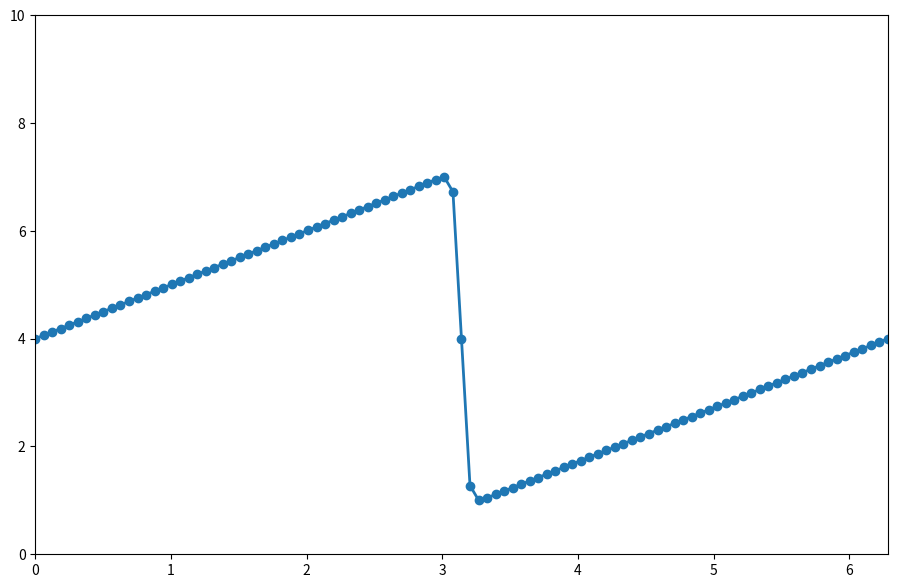
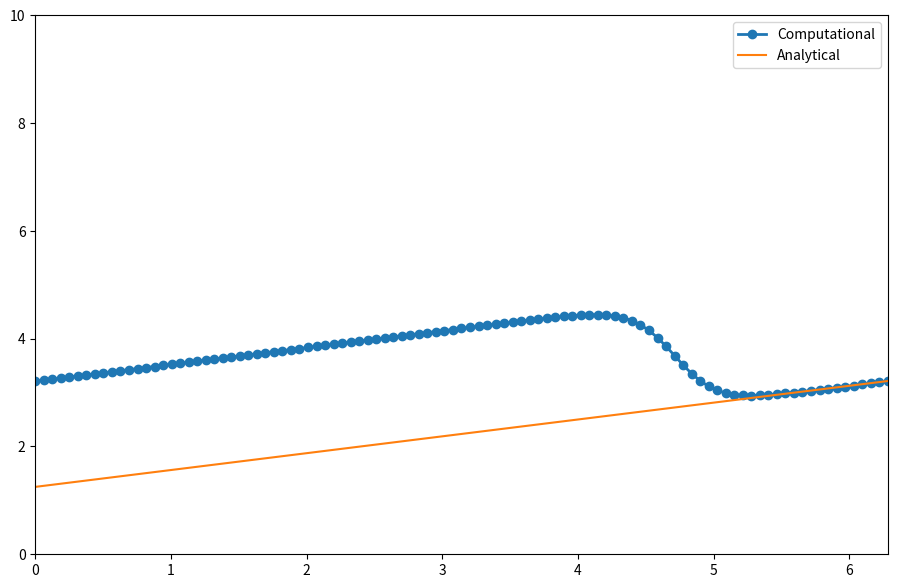

Generate these figures, in order, with matplotlib:
#STEP 4: BURGERS EQUATION

#importing libraries
#--------------------------------------
import numpy
import sympy
from sympy import init_printing
from sympy.utilities.lambdify import lambdify
from matplotlib import pyplot

#analytic solution
#--------------------------------------
x, nu, t = sympy.symbols('x nu t')
phi = (sympy.exp(-(x - 4 * t)**2 / (4 * nu * (t + 1))) +
       sympy.exp(-(x - 4 * t - 2 * numpy.pi)**2 / (4 * nu * (t + 1))))
phiprime = phi.diff(x)
u = -2 * nu * (phiprime / phi) + 4
ufunc = lambdify((t, x, nu), u)

#initial conditions
#--------------------------------------
nx = 101
nt = 500
dx = 2 * numpy.pi / (nx - 1)
nu = .07
dt = dx * nu
x = numpy.linspace(0, 2 * numpy.pi, nx)
un = numpy.empty(nx)
t = 0
u = numpy.asarray([ufunc(t, x0, nu) for x0 in x])
pyplot.figure(figsize=(11, 7), dpi=100)
pyplot.plot(x, u, marker='o', lw=2)
pyplot.xlim([0, 2 * numpy.pi])
pyplot.ylim([0, 10]);

#numerical solution
#--------------------------------------
for n in range(nt):
    un = u.copy()
    for i in range(1, nx-1):
        u[i] = un[i] - un[i] * dt / dx *(un[i] - un[i-1]) + nu * dt / dx**2 *\
                (un[i+1] - 2 * un[i] + un[i-1])
    u[0] = un[0] - un[0] * dt / dx * (un[0] - un[-2]) + nu * dt / dx**2 *\
                (un[1] - 2 * un[0] + un[-2])
    u[-1] = u[0]    
u_analytical = numpy.asarray([ufunc(nt * dt, xi, nu) for xi in x])

#plotting
#--------------------------------------
pyplot.figure(figsize=(11, 7), dpi=100)
pyplot.plot(x,u, marker='o', lw=2, label='Computational')
pyplot.plot(x, u_analytical, label='Analytical')
pyplot.xlim([0, 2 * numpy.pi])
pyplot.ylim([0, 10])
pyplot.legend();
pyplot.show()
